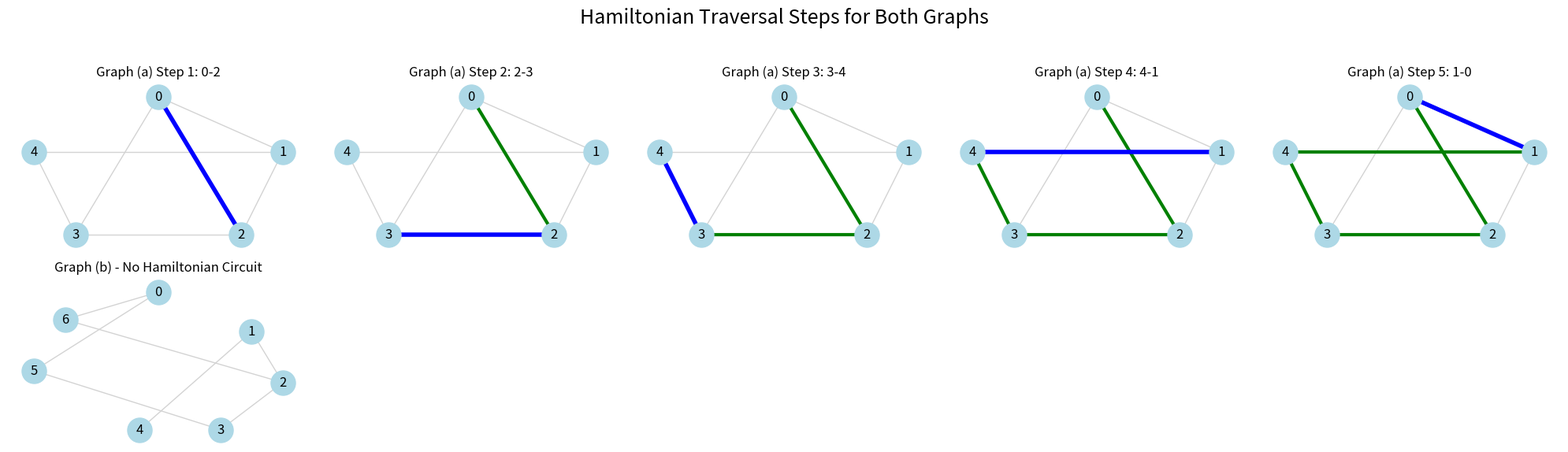

This chart was generated by the following Python code:
import networkx as nx
import networkx.algorithms.approximation as approx
import matplotlib.pyplot as plt


def build_graph_from_adjacency(matrix):
    G = nx.Graph()
    n = len(matrix)
    G.add_nodes_from(range(n))
    for i in range(n):
        for j in range(i + 1, n):
            if matrix[i][j] > 0:
                G.add_edge(i, j)
    return G


graph_c = [
    [0, 1, 1, 1, 0],
    [1, 0, 1, 0, 1],
    [1, 1, 0, 1, 0],
    [1, 0, 1, 0, 1],
    [0, 1, 0, 1, 0],
]

graph_d = [
    [0, 0, 0, 0, 0, 1, 1],
    [0, 0, 1, 0, 1, 0, 0],
    [0, 1, 0, 1, 0, 0, 1],
    [0, 0, 1, 0, 0, 1, 0],
    [0, 1, 0, 0, 0, 0, 0],
    [1, 0, 0, 1, 0, 0, 0],
    [1, 0, 1, 0, 0, 0, 0],
]

pos_c = {0: (0, 2), 4: (-1.5, 0.8), 1: (1.5, 0.8), 3: (-1, -1), 2: (1, -1)}
pos_d = {0: (0.5, 2.5), 6: (-1, 1.8), 5: (-1.5, 0.5),
         1: (2, 1.5), 2: (2.5, 0.2), 4: (0.2, -1), 3: (1.5, -1)}


def find_hamiltonian_nx(G):
    nodes = list(G.nodes())
    n = len(nodes)

    complete_G = nx.complete_graph(nodes)
    for u, v in complete_G.edges():
        complete_G[u][v]['weight'] = 1 if G.has_edge(u, v) else 1000

    try:
        cycle = approx.traveling_salesman_problem(complete_G, weight='weight')
        total_weight = sum(
            complete_G[cycle[i]][cycle[i + 1]]['weight']
            for i in range(len(cycle) - 1)
        )
        if total_weight == n:
            return cycle
    except Exception:
        pass
    return None


def draw_hamiltonian_steps_two_graphs(graphs, names, poses):
    data = []
    max_steps = 0
    for matrix in graphs:
        G = build_graph_from_adjacency(matrix)
        cycle = find_hamiltonian_nx(G)
        if cycle:
            steps = [(cycle[i], cycle[i + 1]) for i in range(len(cycle) - 1)]
        else:
            steps = []
        data.append(steps)
        max_steps = max(max_steps, len(steps))

    rows = len(graphs)
    cols = max_steps if max_steps > 0 else 1
    fig, axes = plt.subplots(rows, cols, figsize=(cols * 4, rows * 3))
    if rows == 1:
        axes = [axes]
    for r in range(rows):
        if cols == 1:
            axes[r] = [axes[r]]

    for r, (matrix, name, pos, steps) in enumerate(zip(graphs, names, poses, data)):
        G = build_graph_from_adjacency(matrix)
        if not steps:
            ax = axes[r][0]
            nx.draw(G, pos, ax=ax, with_labels=True, node_color='lightblue',
                    node_size=500, edge_color='lightgray', width=1)
            ax.set_title(f"{name} - No Hamiltonian Circuit")
            ax.axis('off')
            for extra_ax in axes[r][1:]:
                extra_ax.axis('off')
            continue

        for step_idx in range(cols):
            ax = axes[r][step_idx]
            if step_idx >= len(steps):
                ax.axis('off')
                continue
            nx.draw(G, pos, ax=ax, with_labels=True, node_color='lightblue',
                    node_size=500, edge_color='lightgray', width=1)
            accepted_edges = steps[:step_idx]
            current_edge = [steps[step_idx]]
            if accepted_edges:
                nx.draw_networkx_edges(G, pos, ax=ax, edgelist=accepted_edges,
                                       edge_color='green', width=3)
            nx.draw_networkx_edges(G, pos, ax=ax, edgelist=current_edge,
                                   edge_color='blue', width=4)
            u, v = steps[step_idx]
            ax.set_title(f"{name} Step {step_idx + 1}: {u}-{v}")
            ax.axis('off')

    fig.suptitle("Hamiltonian Traversal Steps for Both Graphs", fontsize=18)
    plt.tight_layout(rect=[0, 0.03, 1, 0.95])
    plt.savefig("graph.png")
plt.close()


if __name__ == "__main__":
    for name, matrix in [("Graph (a)", graph_c), ("Graph (b)", graph_d)]:
        G = build_graph_from_adjacency(matrix)
        cycle = find_hamiltonian_nx(G)
        if cycle:
            print(f"{name}: Hamiltonian circuit exists.")
            print(f"{name} Cycle: {cycle}")
        else:
            print(f"{name}: No Hamiltonian circuit found.")

    draw_hamiltonian_steps_two_graphs(
        [graph_c, graph_d],
        ["Graph (a)", "Graph (b)"],
        [pos_c, pos_d]
    )
